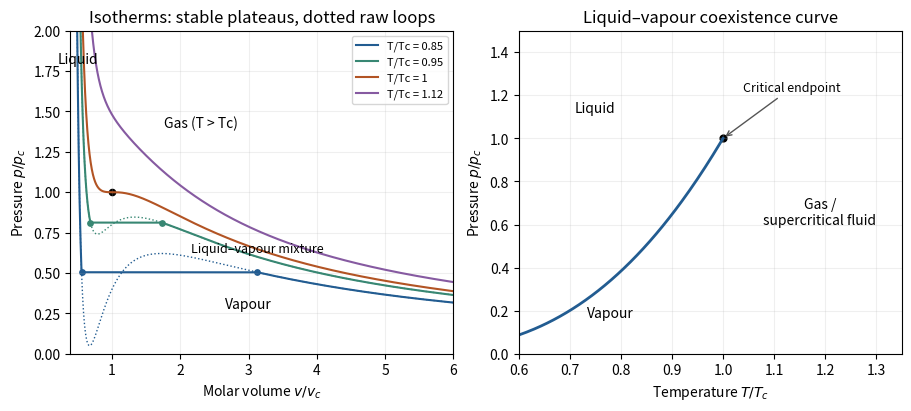

Reproduce this figure in Python.
"""Original educational diagram; Python 3.14, NumPy and Matplotlib. Saves a basename PNG to the current working directory."""
import numpy as np
import matplotlib
matplotlib.use('Agg')
import matplotlib.pyplot as plt
plt.rcParams.update({'font.size':10,'figure.facecolor':'white','axes.facecolor':'white'})
def pressure(v,t):return 8*t/(3*v-1)-3/v**2
def coexist(t):
 spin=np.sort(np.roots([4*t,-9,6,-1]));spin=np.array([z.real for z in spin if abs(z.imag)<1e-9 and z.real>1/3]);lo=max(1e-10,pressure(spin[0],t));hi=pressure(spin[-1],t)
 def area(p):
  roots=np.roots([3*p,-(p+8*t),9,-3]);roots=np.sort([z.real for z in roots if abs(z.imag)<1e-7 and z.real>1/3]);vl,vg=roots[0],roots[-1]
  return (8*t/3)*np.log((3*vg-1)/(3*vl-1))+3*(1/vg-1/vl)-p*(vg-vl),vl,vg
 for _ in range(90):
  pp=(lo+hi)/2;ar,vl,vg=area(pp)
  if ar>0:lo=pp
  else:hi=pp
 pp=(lo+hi)/2;ar,vl,vg=area(pp);return pp,vl,vg
v=np.linspace(.39,6,2400);fig,axs=plt.subplots(1,2,figsize=(9,4),layout='constrained')
for t,col in [(.85,'#225c91'),(.95,'#388773'),(1.,'#b25424'),(1.12,'#865aa1')]:
 pp=pressure(v,t)
 if t<1:
  pc,vl,vg=coexist(t);axs[0].plot(v,pp,color=col,ls=':',lw=1);axs[0].plot(v,np.where((v>vl)&(v<vg),pc,pp),color=col,label=f'T/Tc = {t:g}');axs[0].scatter([vl,vg],[pc,pc],color=col,s=15)
 else:axs[0].plot(v,pp,color=col,label=f'T/Tc = {t:g}')
axs[0].scatter([1],[1],color='black',s=20);axs[0].text(.5,1.8,'Liquid',ha='center');axs[0].text(3,.28,'Vapour',ha='center');axs[0].text(2.3,1.4,'Gas (T > Tc)',ha='center');axs[0].text(2.15,.63,'Liquid–vapour mixture',fontsize=9)
axs[0].set(xlabel=r'Molar volume $v/v_c$',ylabel=r'Pressure $p/p_c$',xlim=(.39,6),ylim=(0,2),title='Isotherms: stable plateaus, dotted raw loops');axs[0].legend(fontsize=8,loc='upper right');axs[0].grid(alpha=.2)
t=np.linspace(.6,.9999,160);pc=np.array([coexist(tt)[0] for tt in t]);axs[1].plot(np.r_[t,1],np.r_[pc,1],color='#225c91',lw=2);axs[1].scatter([1],[1],color='black',s=24);axs[1].annotate('Critical endpoint',xy=(1,1),xytext=(1.04,1.22),arrowprops={'arrowstyle':'->','color':'#555'},fontsize=9)
axs[1].text(.78,.17,'Vapour',ha='center');axs[1].text(.75,1.12,'Liquid',ha='center');axs[1].text(1.19,.6,'Gas /\nsupercritical fluid',ha='center');axs[1].set(xlabel=r'Temperature $T/T_c$',ylabel=r'Pressure $p/p_c$',xlim=(.6,1.35),ylim=(0,1.5),title='Liquid–vapour coexistence curve');axs[1].grid(alpha=.2)
fig.savefig('paper-1-tsp2014-van-der-waals.png',dpi=150,facecolor='white');plt.close(fig)
